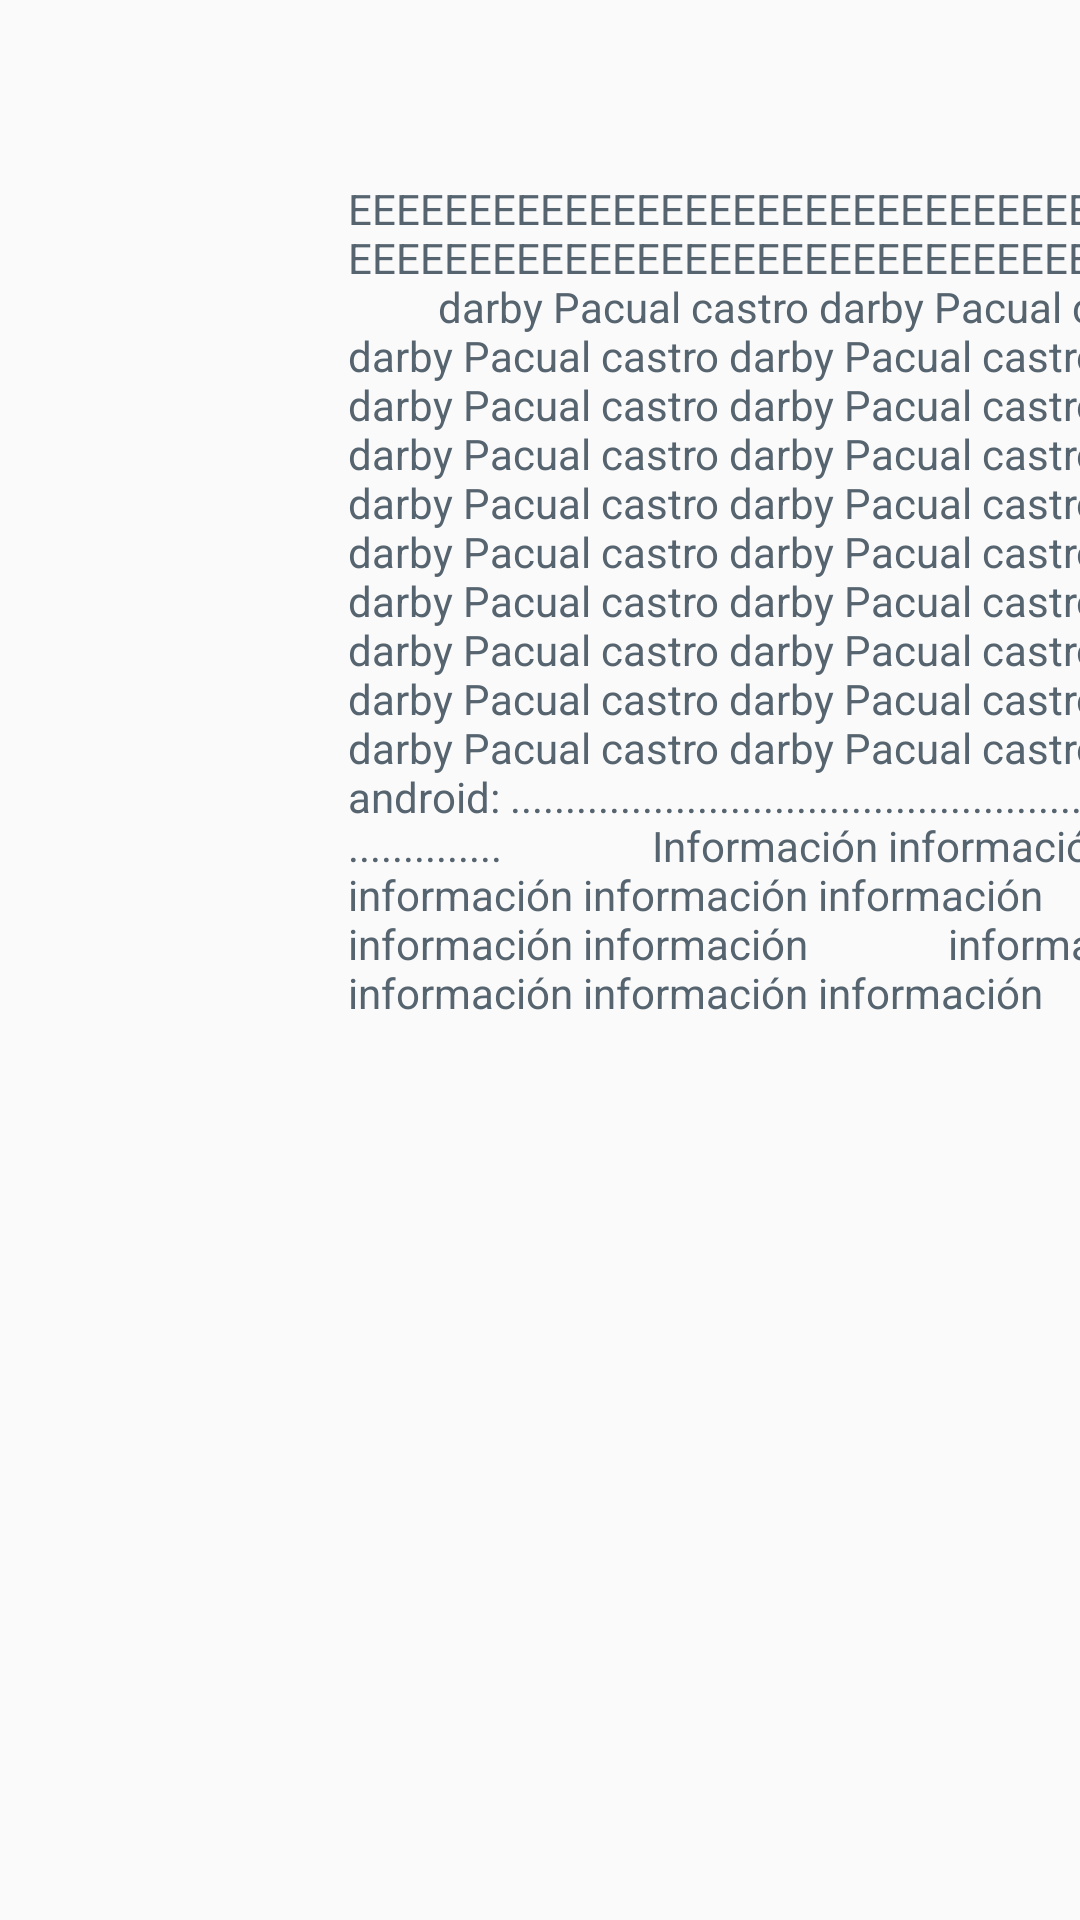

Write the Android layout XML for this screen, with the resource values it uses.
<!-- AndroidManifest.xml: application theme AppTheme -->
<!-- res/layout/proyeccion_modelo.xml -->
<?xml version="1.0" encoding="utf-8"?>
<LinearLayout xmlns:android="http://schemas.android.com/apk/res/android"
    android:layout_width="match_parent" android:layout_height="match_parent"
    android:orientation="vertical">


    <LinearLayout
        android:orientation="vertical"
        android:layout_width="fill_parent"
        android:layout_height="fill_parent"
        android:layout_weight="2"></LinearLayout>

    <LinearLayout
        android:orientation="vertical"
        android:layout_width="465dp"
        android:layout_height="626dp"
        android:weightSum="1"
        android:layout_marginLeft="30dp"
        android:layout_marginTop="40dp"
        android:layout_weight="1">

        <ScrollView
            android:layout_width="293dp"
            android:layout_height="fill_parent"
            android:id="@+id/scrollView"
            android:layout_gravity="center_horizontal"
            android:foregroundGravity="center_horizontal"
            android:scrollbarAlwaysDrawHorizontalTrack="false"
            android:tag="12"
            android:layoutMode="clipBounds"
            android:focusableInTouchMode="false"
            android:alwaysDrawnWithCache="false"
            android:animateLayoutChanges="false"
            android:layout_marginTop="20dp">


            <TextView
                android:layout_width="wrap_content"
                android:layout_height="wrap_content"
                android:id="@+id/editText"
                android:layout_below="@+id/textView6"
                android:layout_alignParentStart="true"
                android:layout_alignParentBottom="true"
                android:layout_alignParentEnd="true"
                android:text="EEEEEEEEEEEEEEEEEEEEEEEEEEEEEEEEEEEEEEEEEEEEEEEEEEEEEEEEEEEEEEEEEE
                 darby Pacual castro darby Pacual castro darby Pacual castro darby Pacual castro
                darby Pacual castro darby Pacual castro darby Pacual castro darby Pacual castro
                darby Pacual castro darby Pacual castro darby Pacual castro darby Pacual castro
                darby Pacual castro darby Pacual castro darby Pacual castro darby Pacual castro
                darby Pacual castro darby Pacual castro darby Pacual castro darby Pacual castro
                android: ......................................................................

             Información información información información información información información
             información información información información información información información
             información información información información información información información
             información información información información información información información
             información información información información información información información
             información información información información información información información
             información información información información información información información
             información información información información información información información
             información información información información información información información
             Proesad proedas proedas proesad Proesad proedas proedas proesad Proesad proedas

             pasual castro .................................................................
             pascual pascual pascual pascual pascualpascual pascual pascual pascual pascual
             pascual pascual pascual pascual pascual pascual pascual pascual pascual pascual
             pascual pascual pascual pascual pascual pascual pascual pascual pascual pascual
             pascual pascual pascual pascual pascual pascual pascual pascual pascual pascual
             pascual pascual pascual pascual pascualpascual pascual pascual pascual pascual
             pascual pascual pascual pascual pascual pascual pascual pascual pascual pascual
             pascual pascual pascual pascual pascual pascual pascual pascual pascual pascual
             pascual pascual pascual pascual pascual pascual pascual pascual pascual pascual
             pascual pascual pascual pascual pascualpascual pascual pascual pascual pascual
             pascual pascual pascual pascual pascual pascual pascual pascual pascual pascual
             pascual pascual pascual pascual pascual pascual pascual pascual pascual pascual
             pascual pascual pascual pascual pascual pascual pascual pascual pascual pascual
             pascual pascual pascual pascual pascualpascual pascual pascual pascual pascual
             pascual pascual pascual pascual pascual pascual pascual pascual pascual pascual
             pascual pascual pascual pascual pascual pascual pascual pascual pascual pascual
             pascual pascual pascual pascual pascual pascual pascual pascual pascual pascual

                darby Pacual castro darby Pacual castro darby Pacual castro
                darby Pacual castro darby Pacual castro darby Pacual castro darby Pacual castro
                darby Pacual castro darby Pacual castro darby Pacual castro darby Pacual castro
                darby Pacual castro darby Pacual castro darby Pacual castro darby Pacual castro
                darby Pacual castro darby Pacual castro darby Pacual castro darby Pacual castro
                darby Pacual castro darby Pacual castro darby Pacual castro darby Pacual castro
                android: ......................................................................
                darby Pacual castro darby Pacual castro darby Pacual castro
                darby Pacual castro darby Pacual castro darby Pacual castro darby Pacual castro
                darby Pacual castro darby Pacual castro darby Pacual castro darby Pacual castro
                darby Pacual castro darby Pacual castro darby Pacual castro darby Pacual castro
                darby Pacual castro darby Pacual castro darby Pacual castro darby Pacual castro
                darby Pacual castro darby Pacual castro darby Pacual castro darby Pacual castro
                android: ......................................................................
                darby Pacual castro darby Pacual castro darby Pacual castro
                darby Pacual castro darby Pacual castro darby Pacual castro darby Pacual castro
                darby Pacual castro darby Pacual castro darby Pacual castro darby Pacual castro
                darby Pacual castro darby Pacual castro darby Pacual castro darby Pacual castro
                darby Pacual castro darby Pacual castro darby Pacual castro darby Pacual castro
                darby Pacual castro darby Pacual castro darby Pacual castro darby Pacual castro
                android: ...................................................................."
                android:textColor="#56646F" />


        </ScrollView>


    </LinearLayout>

    <LinearLayout
        android:orientation="vertical"
        android:layout_width="fill_parent"
        android:layout_height="fill_parent"
        android:layout_weight="1"></LinearLayout>

</LinearLayout>
<!-- resources referenced by this layout -->
<resources>
  <style name="AppTheme" parent="Theme.AppCompat.Light.DarkActionBar">
         
      </style>
</resources>
